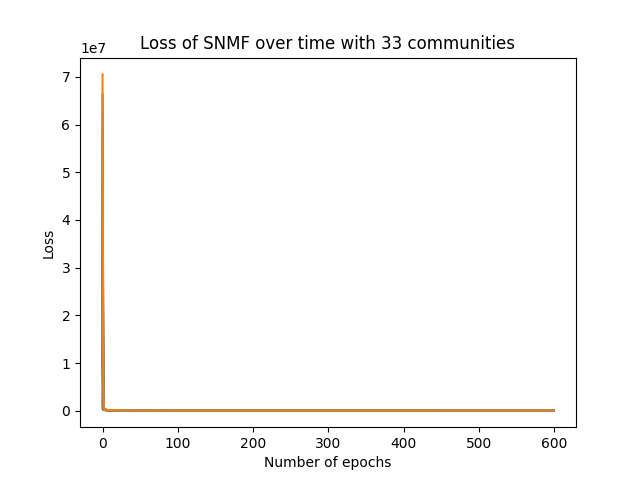

Source data for this figure (header and first rows):
epoch, loss
0, 70506114
1, 4522481
2, 432529
3, 184890
4, 169319
5, 162710
6, 157144
7, 153492
8, 149762
9, 144680
10, 138973
11, 132964
12, 125698
13, 119354
14, 115899
15, 111813
16, 106775
17, 103458
18, 101886
19, 100695
20, 99623
21, 98608
22, 97548
23, 96663
24, 95939
25, 95276
26, 94635
27, 94004
28, 93408
29, 92868
30, 92378
31, 91927
32, 91504
33, 91100
34, 90705
35, 90311
36, 89913
37, 89514
38, 89115
39, 88724
40, 88348
41, 87994
42, 87662
43, 87355
44, 87072
45, 86812
46, 86575
47, 86359
48, 86165
49, 85991
50, 85836
51, 85698
52, 85576
53, 85468
54, 85371
55, 85285
56, 85208
57, 85138
58, 85074
59, 85016
... 540 more rows
